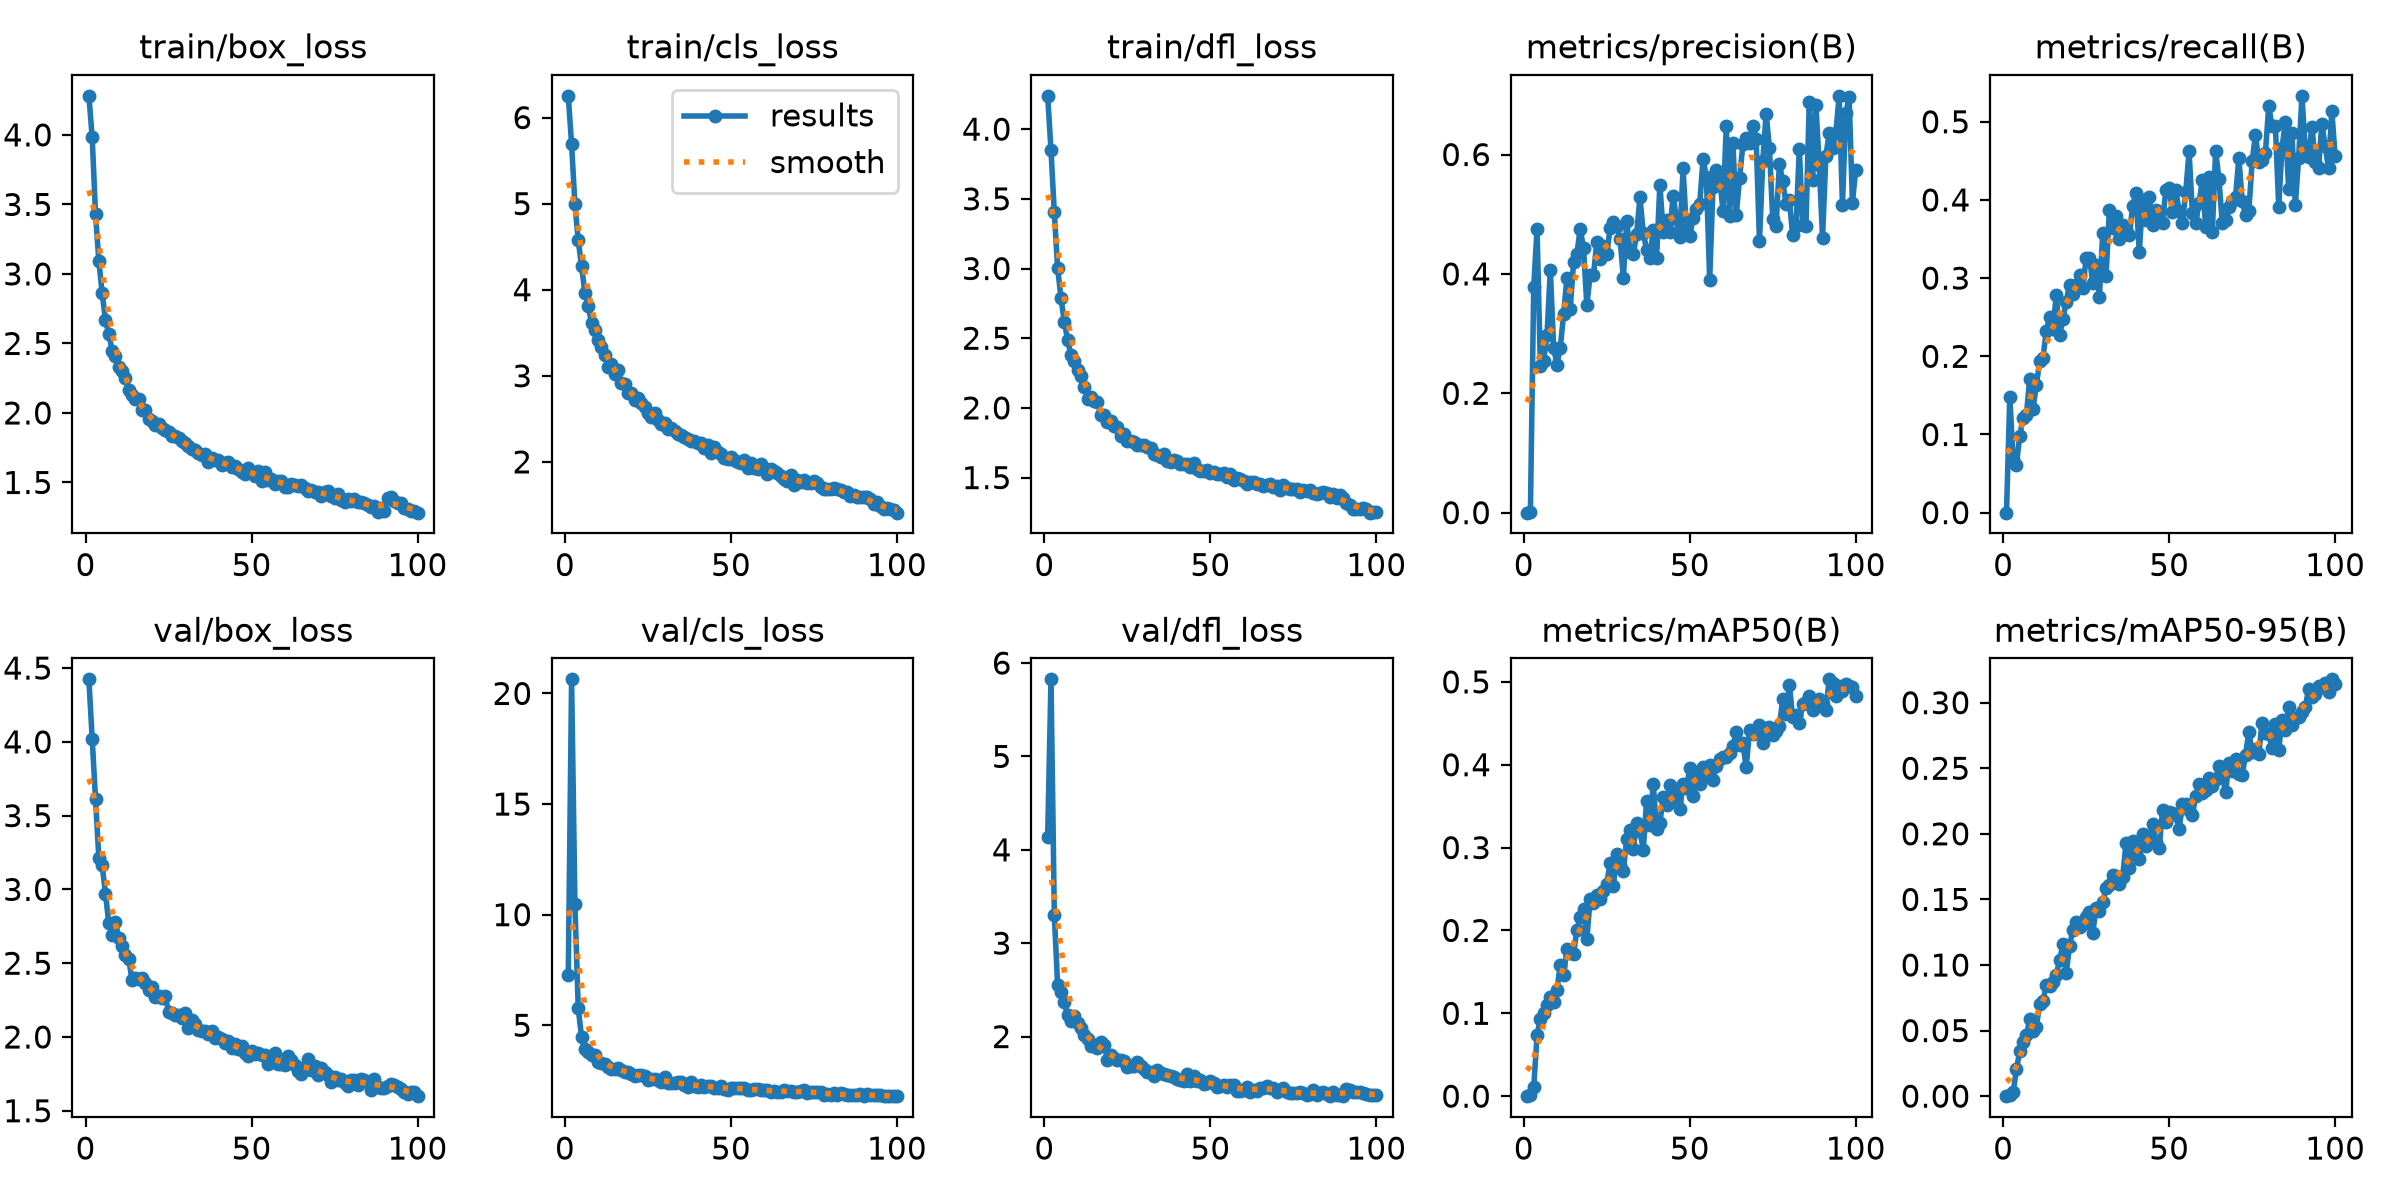

Source data for this figure (header and first rows):
epoch, time, train/box_loss, train/cls_loss, train/dfl_loss, metrics/precision(B), metrics/recall(B), metrics/mAP50(B), metrics/mAP50-95(B), val/box_loss, val/cls_loss, val/dfl_loss, lr/pg0, lr/pg1, lr/pg2
1, 50.34, 4.281, 6.252, 4.239, 0, 0, 0, 0, 4.424, 7.286, 4.142, 0.0001569, 0.0001569, 0.0001569
2, 85.71, 3.983, 5.688, 3.849, 0.00112, 0.1482, 0.00129, 0.00056, 4.021, 20.64, 5.825, 0.0003125, 0.0003125, 0.0003125
3, 120.1, 3.43, 4.991, 3.403, 0.3772, 0.06872, 0.01069, 0.0029, 3.61, 10.47, 3.304, 0.0004649, 0.0004649, 0.0004649
4, 154.5, 3.093, 4.574, 3.002, 0.4756, 0.0615, 0.07333, 0.02051, 3.215, 5.766, 2.548, 0.0004619, 0.0004619, 0.0004619
5, 191.2, 2.862, 4.273, 2.791, 0.2465, 0.09826, 0.09348, 0.03444, 3.163, 4.462, 2.482, 0.0004572, 0.0004572, 0.0004572
6, 226.1, 2.667, 3.964, 2.617, 0.2547, 0.1205, 0.1009, 0.04092, 2.971, 3.914, 2.37, 0.0004524, 0.0004524, 0.0004524
7, 259.9, 2.571, 3.806, 2.49, 0.2975, 0.1254, 0.1096, 0.04634, 2.772, 3.801, 2.228, 0.0004477, 0.0004477, 0.0004477
8, 296.3, 2.446, 3.616, 2.38, 0.4063, 0.1709, 0.1199, 0.05859, 2.692, 3.638, 2.163, 0.000443, 0.000443, 0.000443
9, 334.9, 2.407, 3.535, 2.335, 0.2765, 0.1326, 0.1132, 0.04964, 2.776, 3.668, 2.223, 0.0004383, 0.0004383, 0.0004383
10, 370.9, 2.327, 3.419, 2.27, 0.2479, 0.1634, 0.1279, 0.05286, 2.672, 3.321, 2.145, 0.0004336, 0.0004336, 0.0004336
11, 408.6, 2.298, 3.337, 2.226, 0.2759, 0.1935, 0.1586, 0.07042, 2.615, 3.3, 2.095, 0.0004289, 0.0004289, 0.0004289
12, 443.6, 2.251, 3.242, 2.147, 0.333, 0.1983, 0.1459, 0.0724, 2.555, 3.26, 2.017, 0.0004242, 0.0004242, 0.0004242
13, 480.6, 2.165, 3.105, 2.067, 0.3927, 0.2327, 0.1779, 0.08498, 2.528, 3.12, 1.974, 0.0004195, 0.0004195, 0.0004195
14, 520, 2.128, 3.14, 2.081, 0.3414, 0.2504, 0.1725, 0.08401, 2.386, 3.023, 1.894, 0.0004147, 0.0004147, 0.0004147
15, 558.4, 2.098, 3.016, 2.046, 0.4193, 0.2344, 0.1717, 0.08702, 2.401, 3.022, 1.908, 0.00041, 0.00041, 0.00041
16, 594.5, 2.102, 3.062, 2.04, 0.4333, 0.2784, 0.2003, 0.09221, 2.396, 3.085, 1.878, 0.0004053, 0.0004053, 0.0004053
17, 631.8, 2.024, 2.913, 1.951, 0.4757, 0.2267, 0.2161, 0.1042, 2.403, 2.966, 1.937, 0.0004006, 0.0004006, 0.0004006
18, 669.9, 2.022, 2.906, 1.949, 0.4432, 0.2482, 0.2254, 0.1157, 2.367, 2.907, 1.905, 0.0003959, 0.0003959, 0.0003959
19, 706.7, 1.953, 2.803, 1.902, 0.3475, 0.2696, 0.1894, 0.09423, 2.318, 2.906, 1.753, 0.0003912, 0.0003912, 0.0003912
20, 743.5, 1.944, 2.8, 1.904, 0.3987, 0.2917, 0.2385, 0.1144, 2.336, 2.818, 1.805, 0.0003865, 0.0003865, 0.0003865
21, 783.8, 1.91, 2.72, 1.87, 0.3976, 0.2797, 0.2326, 0.127, 2.271, 2.706, 1.766, 0.0003818, 0.0003818, 0.0003818
22, 820.1, 1.918, 2.744, 1.863, 0.4532, 0.2909, 0.2422, 0.1331, 2.277, 2.757, 1.745, 0.000377, 0.000377, 0.000377
23, 859.9, 1.895, 2.683, 1.8, 0.4244, 0.3034, 0.2378, 0.1288, 2.264, 2.747, 1.754, 0.0003723, 0.0003723, 0.0003723
24, 896.7, 1.879, 2.634, 1.81, 0.4471, 0.2869, 0.2471, 0.1313, 2.275, 2.707, 1.744, 0.0003676, 0.0003676, 0.0003676
25, 932.9, 1.864, 2.566, 1.764, 0.4339, 0.3262, 0.2561, 0.1367, 2.169, 2.529, 1.672, 0.0003629, 0.0003629, 0.0003629
26, 970.7, 1.837, 2.527, 1.76, 0.4761, 0.3258, 0.2815, 0.1404, 2.163, 2.558, 1.684, 0.0003582, 0.0003582, 0.0003582
27, 1009, 1.833, 2.573, 1.756, 0.4869, 0.2935, 0.2539, 0.1247, 2.146, 2.559, 1.683, 0.0003535, 0.0003535, 0.0003535
28, 1045, 1.82, 2.49, 1.735, 0.48, 0.3173, 0.2918, 0.1433, 2.152, 2.517, 1.723, 0.0003488, 0.0003488, 0.0003488
29, 1081, 1.795, 2.439, 1.732, 0.4588, 0.2763, 0.2785, 0.1411, 2.128, 2.452, 1.686, 0.0003441, 0.0003441, 0.0003441
30, 1118, 1.781, 2.454, 1.735, 0.3938, 0.3584, 0.2719, 0.1479, 2.164, 2.65, 1.648, 0.0003393, 0.0003393, 0.0003393
31, 1155, 1.761, 2.384, 1.72, 0.4895, 0.3033, 0.3103, 0.159, 2.064, 2.409, 1.617, 0.0003346, 0.0003346, 0.0003346
32, 1196, 1.738, 2.393, 1.712, 0.4369, 0.3875, 0.3212, 0.1609, 2.115, 2.398, 1.623, 0.0003299, 0.0003299, 0.0003299
33, 1233, 1.734, 2.355, 1.67, 0.4327, 0.3635, 0.2989, 0.1687, 2.085, 2.389, 1.581, 0.0003252, 0.0003252, 0.0003252
34, 1270, 1.715, 2.32, 1.661, 0.4672, 0.3795, 0.3293, 0.1676, 2.048, 2.414, 1.64, 0.0003205, 0.0003205, 0.0003205
35, 1305, 1.699, 2.317, 1.648, 0.5284, 0.3505, 0.3196, 0.1618, 2.037, 2.438, 1.606, 0.0003158, 0.0003158, 0.0003158
36, 1343, 1.701, 2.293, 1.672, 0.4693, 0.3683, 0.2974, 0.1672, 2.04, 2.299, 1.601, 0.0003111, 0.0003111, 0.0003111
37, 1380, 1.65, 2.261, 1.622, 0.4402, 0.3632, 0.3568, 0.1929, 2.019, 2.216, 1.588, 0.0003064, 0.0003064, 0.0003064
38, 1417, 1.673, 2.243, 1.615, 0.427, 0.3549, 0.327, 0.1743, 2.041, 2.413, 1.574, 0.0003016, 0.0003016, 0.0003016
39, 1453, 1.664, 2.248, 1.624, 0.4736, 0.3918, 0.3771, 0.1946, 1.995, 2.246, 1.566, 0.0002969, 0.0002969, 0.0002969
40, 1488, 1.658, 2.217, 1.617, 0.4262, 0.4086, 0.3226, 0.1843, 2.003, 2.231, 1.543, 0.0002922, 0.0002922, 0.0002922
41, 1527, 1.623, 2.216, 1.6, 0.5492, 0.3332, 0.3299, 0.1811, 1.986, 2.297, 1.531, 0.0002875, 0.0002875, 0.0002875
42, 1565, 1.64, 2.16, 1.599, 0.471, 0.4005, 0.3605, 0.1996, 1.959, 2.231, 1.519, 0.0002828, 0.0002828, 0.0002828
43, 1602, 1.644, 2.196, 1.598, 0.4908, 0.374, 0.351, 0.1909, 1.975, 2.261, 1.601, 0.0002781, 0.0002781, 0.0002781
44, 1638, 1.613, 2.106, 1.579, 0.4702, 0.404, 0.3753, 0.1956, 1.925, 2.258, 1.525, 0.0002734, 0.0002734, 0.0002734
45, 1678, 1.617, 2.178, 1.602, 0.5309, 0.3684, 0.3682, 0.2072, 1.952, 2.147, 1.582, 0.0002687, 0.0002687, 0.0002687
46, 1713, 1.596, 2.113, 1.559, 0.4919, 0.3871, 0.3547, 0.1936, 1.921, 2.15, 1.522, 0.0002639, 0.0002639, 0.0002639
47, 1750, 1.572, 2.096, 1.546, 0.4621, 0.3769, 0.3468, 0.189, 1.937, 2.251, 1.534, 0.0002592, 0.0002592, 0.0002592
48, 1790, 1.563, 2.043, 1.549, 0.5769, 0.3708, 0.3767, 0.218, 1.894, 2.14, 1.488, 0.0002545, 0.0002545, 0.0002545
49, 1830, 1.603, 2.036, 1.554, 0.474, 0.4126, 0.3718, 0.209, 1.873, 2.095, 1.502, 0.0002498, 0.0002498, 0.0002498
50, 1869, 1.568, 2.055, 1.531, 0.4628, 0.4148, 0.3957, 0.2166, 1.907, 2.184, 1.519, 0.0002451, 0.0002451, 0.0002451
51, 1905, 1.549, 2.02, 1.54, 0.4942, 0.3849, 0.362, 0.2156, 1.882, 2.156, 1.501, 0.0002404, 0.0002404, 0.0002404
52, 1940, 1.581, 2.004, 1.529, 0.5086, 0.4131, 0.3916, 0.2142, 1.893, 2.166, 1.459, 0.0002357, 0.0002357, 0.0002357
53, 1979, 1.509, 1.982, 1.526, 0.5171, 0.3853, 0.3771, 0.2037, 1.875, 2.141, 1.47, 0.000231, 0.000231, 0.000231
54, 2017, 1.576, 2.023, 1.53, 0.5929, 0.3709, 0.3975, 0.2229, 1.878, 2.164, 1.484, 0.0002262, 0.0002262, 0.0002262
55, 2055, 1.515, 1.93, 1.504, 0.5622, 0.4102, 0.3892, 0.223, 1.818, 2.061, 1.459, 0.0002215, 0.0002215, 0.0002215
56, 2091, 1.525, 1.984, 1.524, 0.3895, 0.4622, 0.3994, 0.2182, 1.839, 2.069, 1.478, 0.0002168, 0.0002168, 0.0002168
57, 2128, 1.49, 1.934, 1.48, 0.5462, 0.3839, 0.382, 0.2145, 1.89, 2.128, 1.484, 0.0002121, 0.0002121, 0.0002121
58, 2166, 1.511, 1.918, 1.494, 0.5739, 0.3708, 0.3982, 0.2285, 1.815, 2.101, 1.421, 0.0002074, 0.0002074, 0.0002074
59, 2203, 1.513, 1.976, 1.489, 0.5615, 0.3956, 0.4069, 0.2381, 1.819, 2.064, 1.417, 0.0002027, 0.0002027, 0.0002027
60, 2241, 1.469, 1.932, 1.475, 0.5059, 0.4255, 0.4092, 0.2309, 1.808, 2.065, 1.428, 0.000198, 0.000198, 0.000198
... 40 more rows
